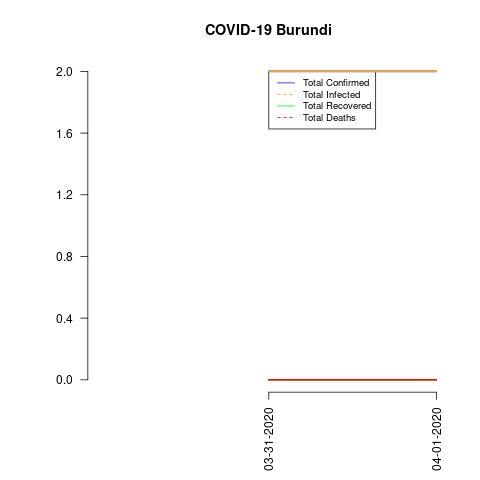

The file beside this chart, header and first rows:
date, total_confirmed, total_deaths, total_recovered, total_infected, mortality_rate, recovery_rate, daily_growth_rate
03-31-2020, 2, 0, 0, 2, 0.0, 0.0, 0.0
04-01-2020, 2, 0, 0, 2, 0.0, 0.0, 0.0
